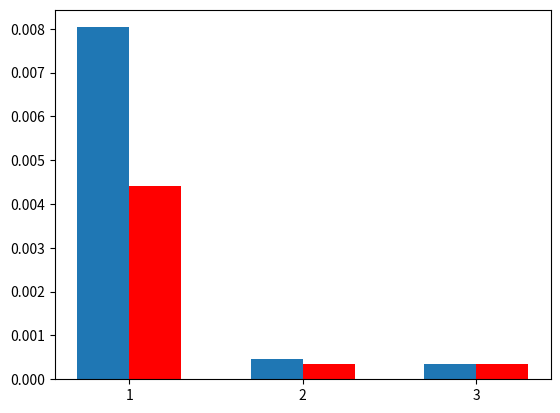

Write the Python code that produced this figure.
import os
import time
import matplotlib.pyplot as plt
from tqdm import tqdm
start = time.time()
end = time.time()
x1 = []
x2 = []
y = []


def test(pos1, pos2, size):
    start = time.time()
    os.system(
        f"srun -n4 -c4 ./hw2 4 {pos1} {pos2} {size} a.png")
    end = time.time()
    x1.append(end-start)
    start = time.time()
    os.system(
        f"srun -n4 -c4 ./hw2_default 4 {pos1} {pos2} {size} a.png")
    end = time.time()
    x2.append(end-start)


testcase = [["-0.522 2.874 1.340", "0 0 0", "64 64"],
            ["4.152 2.398 -2.601", "0 0 0", "128 128"],
            ["1.885 -1.570 3.213", "0 0 0", "512 512"],
            ["-0.027 -0.097 3.044", "0 0 0", "512 512"],
            ["3.726 0.511 -0.096", "0 0 0", "512 512"],
            ["0.7725 -0.385 1.3065", "0.782 -0.178 0.312", "1024 1024"],
            ["1.1187 -1.234 -0.285", "-0.282 -0.312 -0.378", "1024 1024"],
            ["1.1645 2.0475 1.7305", "-0.8492 -1.8767 -1.00928", "1536 1536"]]
for i in tqdm(range(3)):
    test(testcase[i][0], testcase[i][1], testcase[i][2])
x = list(range(1, 4))
plt.bar([i - 0.15 for i in x], x1, width=0.3, align='center')
plt.bar([i + 0.15 for i in x], x2, width=0.3, color='r', align='center')
plt.xticks(range(1, 4), x)
plt.savefig('parametercompare.png')
plt.show()
